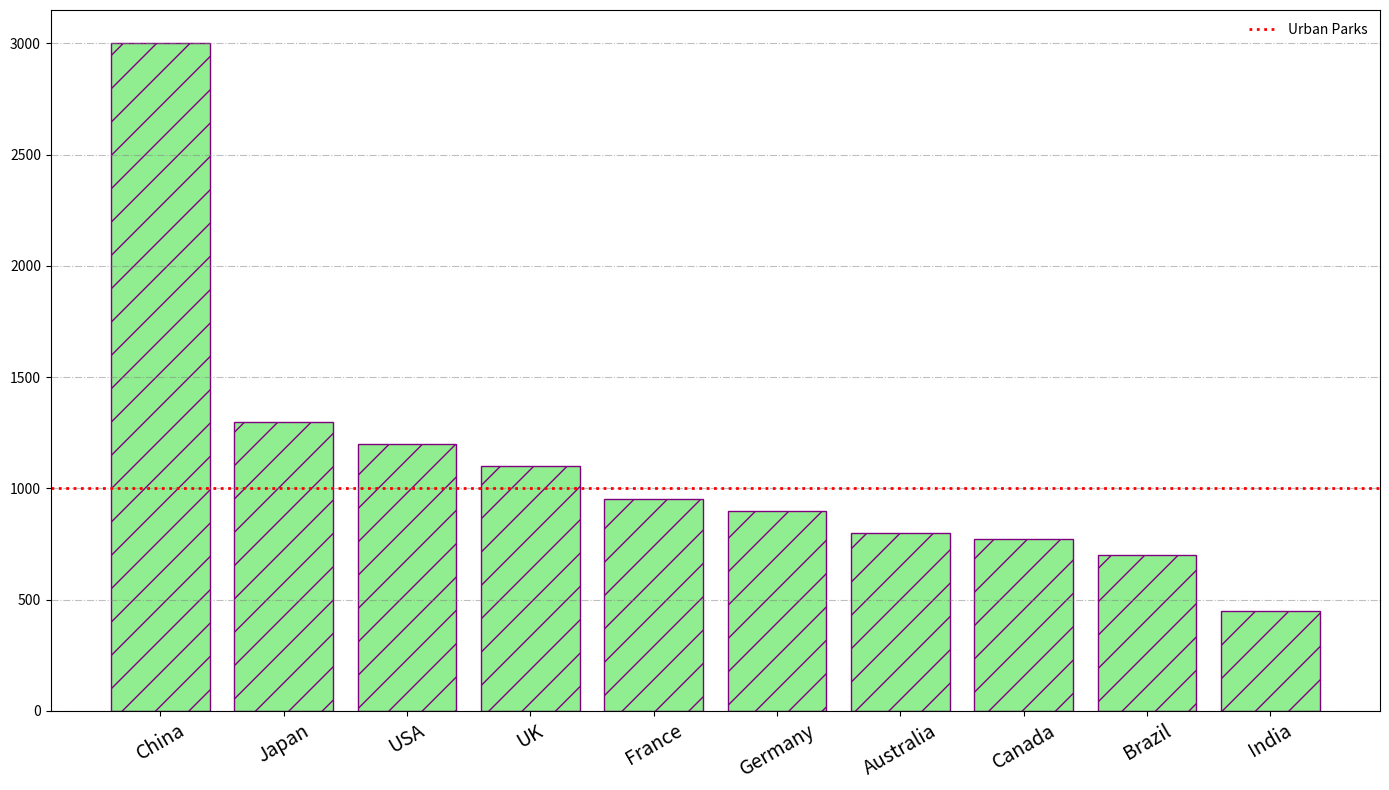

Source code (Python):
import matplotlib.pyplot as plt
import numpy as np

# Data
countries = ['USA', 'China', 'Germany', 'Brazil', 'India', 'UK', 'France', 'Australia', 'Canada', 'Japan']
urban_parks = np.array([1200, 3000, 900, 700, 450, 1100, 950, 800, 770, 1300])

# Sort data by number of urban parks in descending order
sorted_indices = np.argsort(-urban_parks)
sorted_countries = [countries[i] for i in sorted_indices]
sorted_urban_parks = urban_parks[sorted_indices]

# Plot with randomized stylistic elements
plt.figure(figsize=(14, 8))
plt.bar(sorted_countries, sorted_urban_parks, color='lightgreen', edgecolor='purple', hatch='/')

# Enhancements with manual random style alterations
plt.xticks(rotation=30, fontsize=14)
plt.yticks(fontsize=10)
plt.grid(axis='y', linestyle='-.', alpha=0.5, color='gray')
plt.axhline(y=1000, color='r', linestyle=':', linewidth=2)
plt.legend(['Urban Parks'], loc='upper right', frameon=False)

# Display the plot
plt.tight_layout()
plt.show()
